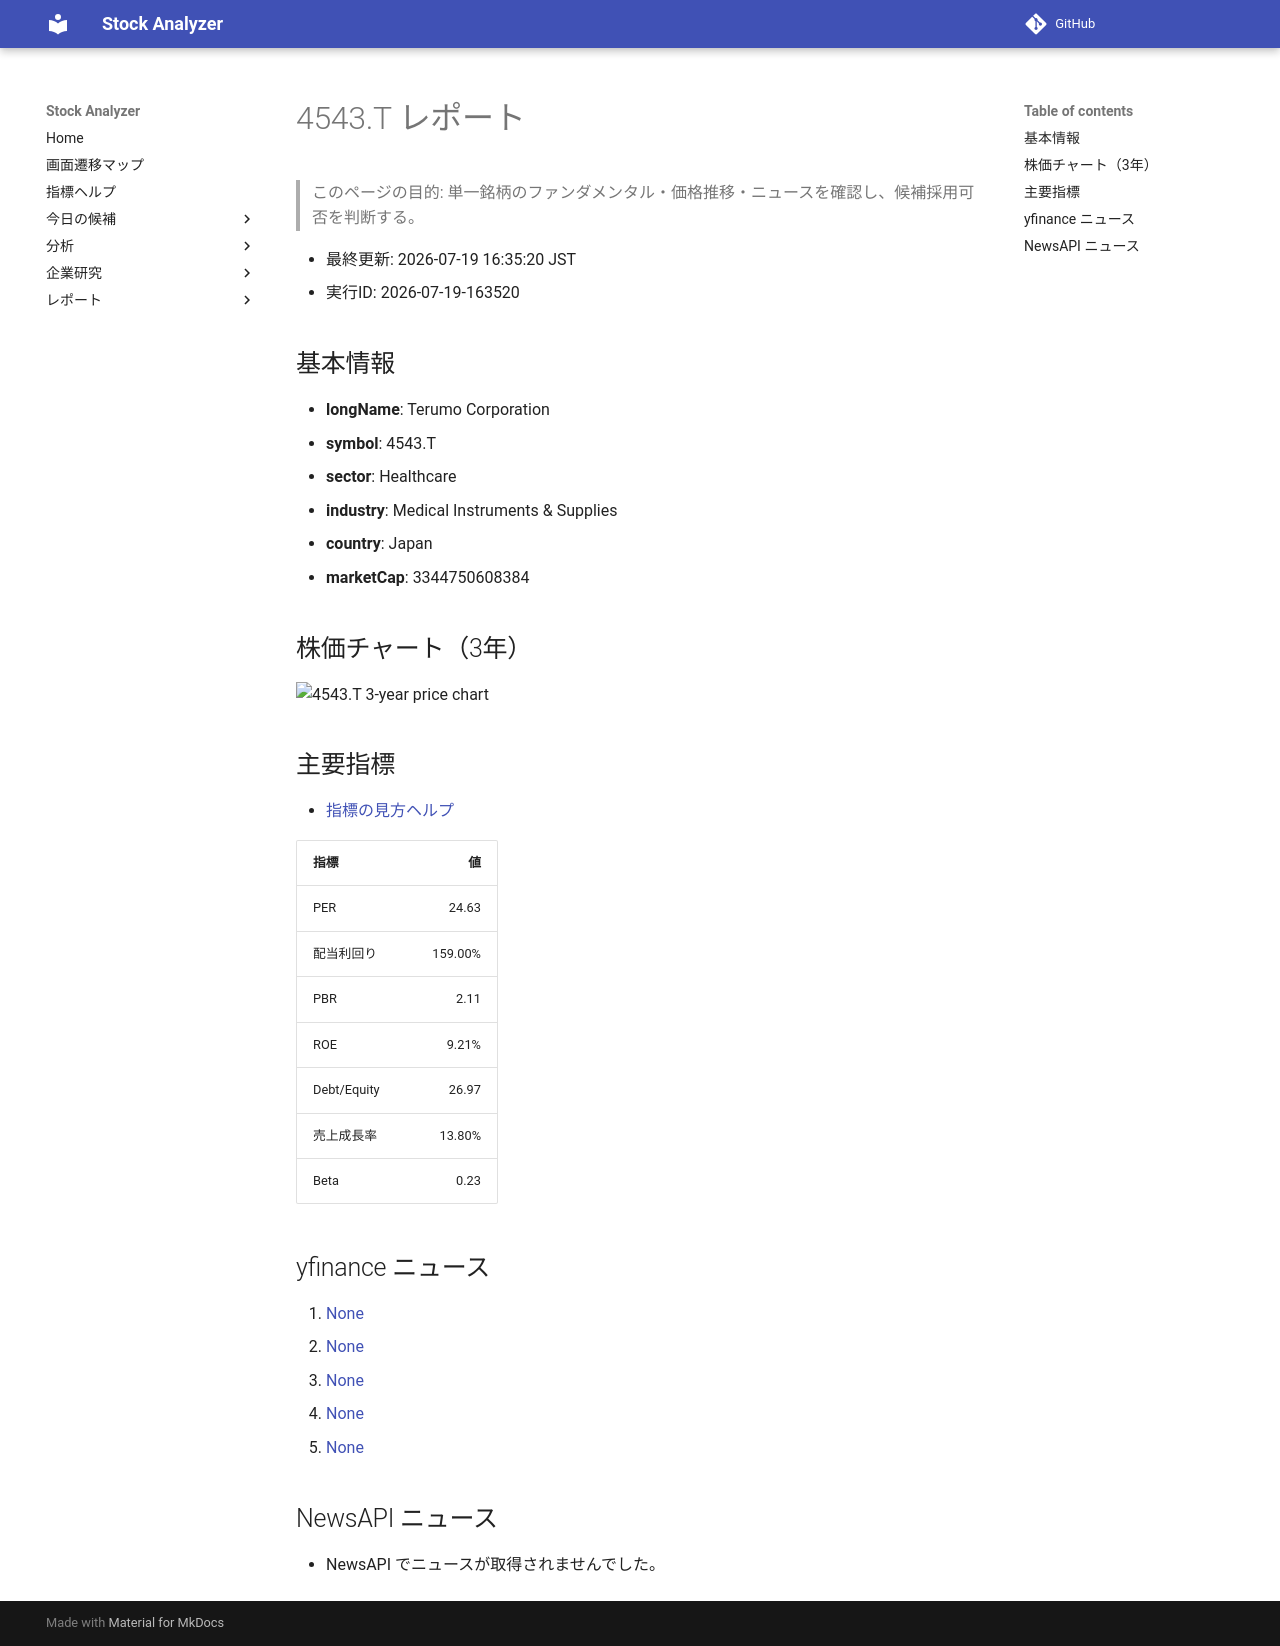

repository: Yumi-note/Making-APP · page: reports/2026-07-19/163520/4543_T/index.html · generator: mkdocs

# 4543.T レポート

> このページの目的: 単一銘柄のファンダメンタル・価格推移・ニュースを確認し、候補採用可否を判断する。

- 最終更新: 2026-07-19 16:35:20 JST
- 実行ID: 2026-07-19-163520

## 基本情報

- **longName**: Terumo Corporation
- **symbol**: 4543.T
- **sector**: Healthcare
- **industry**: Medical Instruments & Supplies
- **country**: Japan
- **marketCap**: 3344750608384

## 株価チャート（3年）

![4543.T 3-year price chart](4543_T_3y.png)

## 主要指標

- [指標の見方ヘルプ](../../../../indicators.md)

| 指標 | 値 |
|---|---:|
| PER | 24.63 |
| 配当利回り | 159.00% |
| PBR | 2.11 |
| ROE | 9.21% |
| Debt/Equity | 26.97 |
| 売上成長率 | 13.80% |
| Beta | 0.23 |

## yfinance ニュース

1. [None](None)
2. [None](None)
3. [None](None)
4. [None](None)
5. [None](None)

## NewsAPI ニュース

- NewsAPI でニュースが取得されませんでした。
